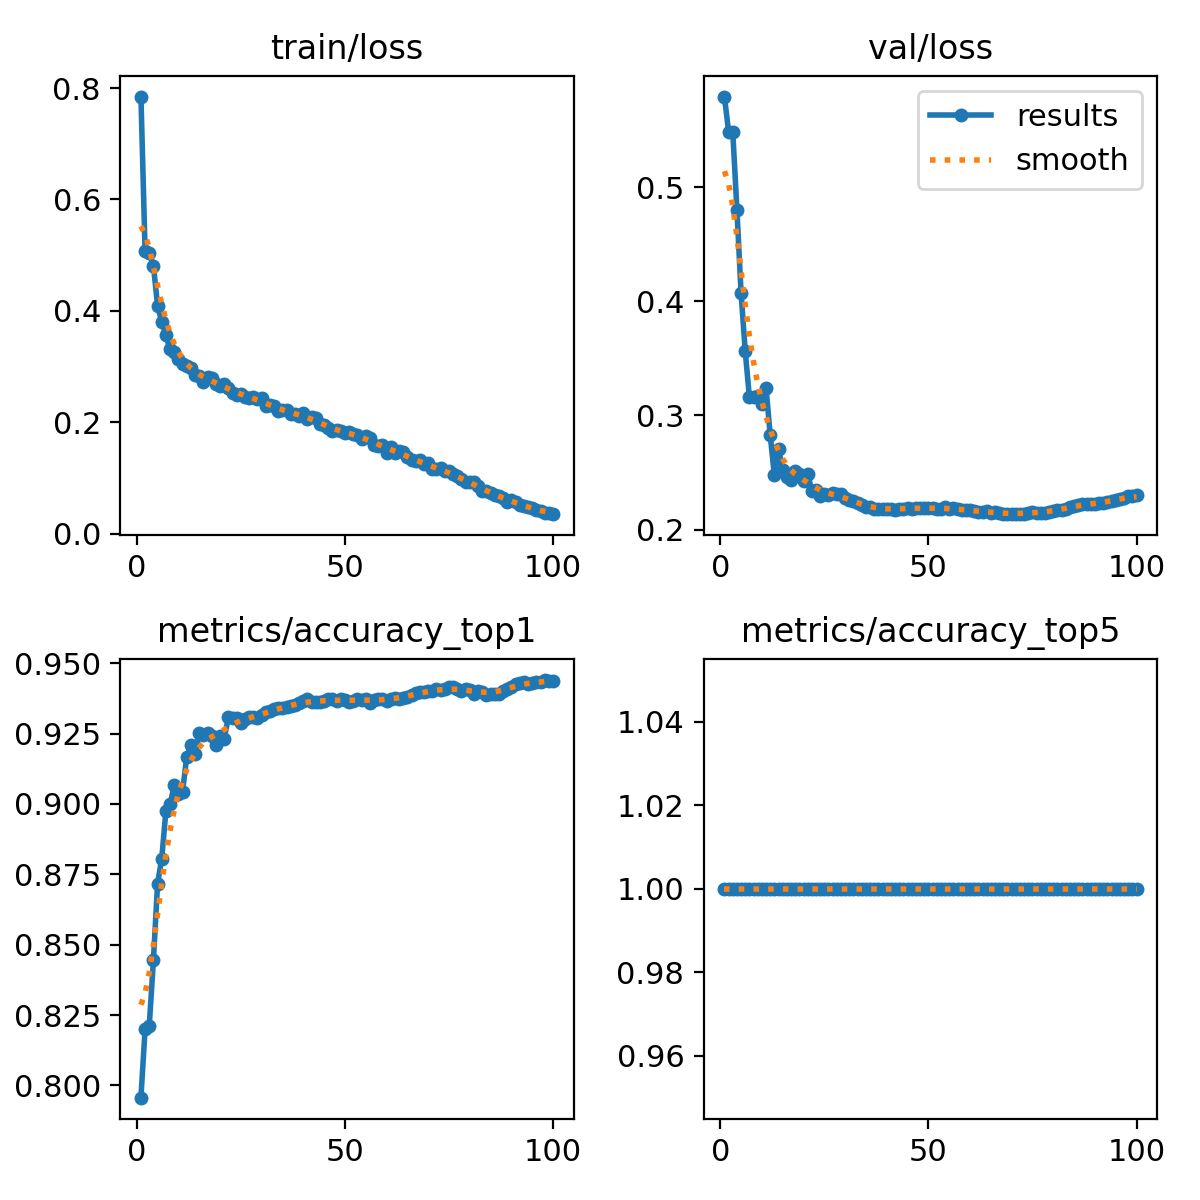

The table this chart was drawn from, first rows:
epoch, time, train/loss, metrics/accuracy_top1, metrics/accuracy_top5, val/loss, lr/pg0, lr/pg1, lr/pg2
1, 364.1, 0.7848, 0.7956, 1, 0.5794, 0.003332, 0.003332, 0.003332
2, 685.3, 0.5073, 0.82, 1, 0.5488, 0.006599, 0.006599, 0.006599
3, 1019, 0.5038, 0.8212, 1, 0.5486, 0.009801, 0.009801, 0.009801
4, 1334, 0.4812, 0.8444, 1, 0.4804, 0.009703, 0.009703, 0.009703
5, 1625, 0.4093, 0.8717, 1, 0.4073, 0.009604, 0.009604, 0.009604
6, 1913, 0.3804, 0.8806, 1, 0.3562, 0.009505, 0.009505, 0.009505
7, 2202, 0.3558, 0.8975, 1, 0.316, 0.009406, 0.009406, 0.009406
8, 2492, 0.3307, 0.8998, 1, 0.3159, 0.009307, 0.009307, 0.009307
9, 2782, 0.326, 0.9067, 1, 0.3173, 0.009208, 0.009208, 0.009208
10, 3072, 0.3135, 0.9036, 1, 0.3098, 0.009109, 0.009109, 0.009109
11, 3364, 0.3049, 0.9044, 1, 0.3241, 0.00901, 0.00901, 0.00901
12, 3657, 0.3017, 0.9168, 1, 0.2826, 0.008911, 0.008911, 0.008911
13, 3949, 0.2967, 0.9211, 1, 0.2475, 0.008812, 0.008812, 0.008812
14, 4243, 0.2841, 0.9176, 1, 0.2708, 0.008713, 0.008713, 0.008713
15, 4536, 0.2831, 0.9254, 1, 0.2519, 0.008614, 0.008614, 0.008614
16, 4829, 0.2717, 0.9245, 1, 0.246, 0.008515, 0.008515, 0.008515
17, 5123, 0.2804, 0.9251, 1, 0.2433, 0.008416, 0.008416, 0.008416
18, 5418, 0.2789, 0.9242, 1, 0.2511, 0.008317, 0.008317, 0.008317
19, 5714, 0.2678, 0.9211, 1, 0.2488, 0.008218, 0.008218, 0.008218
20, 6010, 0.2655, 0.9242, 1, 0.2429, 0.008119, 0.008119, 0.008119
21, 6304, 0.2687, 0.9231, 1, 0.2486, 0.00802, 0.00802, 0.00802
22, 6599, 0.2608, 0.9308, 1, 0.2341, 0.007921, 0.007921, 0.007921
23, 6896, 0.2522, 0.9305, 1, 0.235, 0.007822, 0.007822, 0.007822
24, 7192, 0.2496, 0.9305, 1, 0.2291, 0.007723, 0.007723, 0.007723
25, 7490, 0.2509, 0.9288, 1, 0.2316, 0.007624, 0.007624, 0.007624
26, 7786, 0.246, 0.9303, 1, 0.2306, 0.007525, 0.007525, 0.007525
27, 8084, 0.2438, 0.9308, 1, 0.2324, 0.007426, 0.007426, 0.007426
28, 8382, 0.2445, 0.9308, 1, 0.2309, 0.007327, 0.007327, 0.007327
29, 8681, 0.2415, 0.9305, 1, 0.2311, 0.007228, 0.007228, 0.007228
30, 8979, 0.2435, 0.9317, 1, 0.228, 0.007129, 0.007129, 0.007129
31, 9280, 0.2291, 0.9325, 1, 0.2258, 0.00703, 0.00703, 0.00703
32, 9580, 0.2313, 0.9331, 1, 0.2253, 0.006931, 0.006931, 0.006931
33, 9880, 0.2292, 0.9337, 1, 0.2232, 0.006832, 0.006832, 0.006832
34, 10181, 0.2201, 0.934, 1, 0.2213, 0.006733, 0.006733, 0.006733
35, 10483, 0.221, 0.9343, 1, 0.2197, 0.006634, 0.006634, 0.006634
36, 10785, 0.2224, 0.9346, 1, 0.22, 0.006535, 0.006535, 0.006535
37, 11088, 0.2142, 0.9348, 1, 0.2182, 0.006436, 0.006436, 0.006436
38, 11391, 0.2147, 0.9351, 1, 0.218, 0.006337, 0.006337, 0.006337
39, 11694, 0.2109, 0.936, 1, 0.218, 0.006238, 0.006238, 0.006238
40, 11997, 0.2173, 0.9366, 1, 0.2177, 0.006139, 0.006139, 0.006139
41, 12302, 0.2048, 0.9371, 1, 0.218, 0.00604, 0.00604, 0.00604
42, 12609, 0.2097, 0.9363, 1, 0.2175, 0.005941, 0.005941, 0.005941
43, 12975, 0.208, 0.9363, 1, 0.2183, 0.005842, 0.005842, 0.005842
44, 13283, 0.1971, 0.9363, 1, 0.2182, 0.005743, 0.005743, 0.005743
45, 13588, 0.1951, 0.9366, 1, 0.2191, 0.005644, 0.005644, 0.005644
46, 13895, 0.1895, 0.9371, 1, 0.2185, 0.005545, 0.005545, 0.005545
47, 14202, 0.184, 0.9374, 1, 0.2187, 0.005446, 0.005446, 0.005446
48, 14508, 0.1863, 0.9366, 1, 0.219, 0.005347, 0.005347, 0.005347
49, 14816, 0.1836, 0.9374, 1, 0.2193, 0.005248, 0.005248, 0.005248
50, 15124, 0.181, 0.9368, 1, 0.219, 0.005149, 0.005149, 0.005149
51, 15431, 0.1827, 0.9363, 1, 0.2186, 0.00505, 0.00505, 0.00505
52, 15739, 0.1781, 0.9366, 1, 0.2184, 0.004951, 0.004951, 0.004951
53, 16047, 0.1762, 0.9374, 1, 0.2182, 0.004852, 0.004852, 0.004852
54, 16356, 0.1707, 0.9368, 1, 0.2198, 0.004753, 0.004753, 0.004753
55, 16665, 0.1746, 0.9374, 1, 0.2183, 0.004654, 0.004654, 0.004654
56, 16974, 0.1712, 0.936, 1, 0.2187, 0.004555, 0.004555, 0.004555
57, 17283, 0.1598, 0.9368, 1, 0.218, 0.004456, 0.004456, 0.004456
58, 17630, 0.1579, 0.9371, 1, 0.2174, 0.004357, 0.004357, 0.004357
59, 17968, 0.1599, 0.9371, 1, 0.2175, 0.004258, 0.004258, 0.004258
60, 18280, 0.1453, 0.9366, 1, 0.217, 0.004159, 0.004159, 0.004159
... 40 more rows
